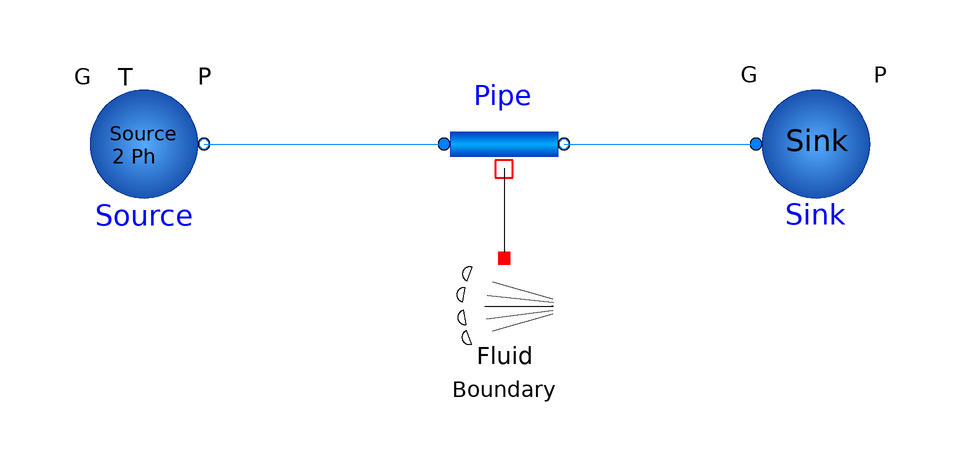

The Modelica model whose source follows is shown above as a component diagram (icons at their Placement, wires along their Line points).

model SteamCondensInAir
      FreeFluids.Interfaces.FlowSink Sink(G = 0.01388888888888889, redeclare package Medium = Water1) annotation(
        Placement(visible = true, transformation(origin = {38, -10}, extent = {{-10, -10}, {10, 10}}, rotation = 0)));
      FreeFluids.Interfaces.FlowSource Source(Elevation = 0, redeclare package Medium = Water1, P = 200000, T = 120 + 273, sourceOption = FreeFluids.Types.SourceOption.useSatGasP) annotation(
        Placement(visible = true, transformation(origin = {-74, -10}, extent = {{-10, -10}, {10, 10}}, rotation = 0)));
      FreeFluids.Pipes.PipeCondensing Pipe(redeclare package Medium = Water1, PLossFriction(displayUnit = "Pa"), condensationOption = FreeFluids.Types.CondensationOption.partialCondensation, di = 0.02, emissionCoef = 0.46, kInsul = 0.052, lTube = 100, thickness = 0.001, thicknessInsul = 0, useTubeLength = true) annotation(
        Placement(visible = true, transformation(origin = {-14, -10}, extent = {{-10, -10}, {10, 10}}, rotation = 0)));
      FreeFluids.Pipes.PipeFluidBoundary Boundary(redeclare package Medium = Air1, pMedia = 100000, tMedia = 323.15, vMedia = 0) annotation(
        Placement(visible = true, transformation(origin = {-14, -38}, extent = {{-10, -10}, {10, 10}}, rotation = 0)));
    equation
      connect(Pipe.PortB, Sink.PortA) annotation(
        Line(points = {{-4, -10}, {28, -10}}, color = {0, 127, 255}));
      connect(Source.PortB, Pipe.PortA) annotation(
        Line(points = {{-64, -10}, {-24, -10}, {-24, -10}, {-24, -10}}, color = {0, 127, 255}));
      connect(Pipe.PortH, Boundary.PortH) annotation(
        Line(points = {{-14, -14}, {-14, -14}, {-14, -28}, {-14, -28}}));
    end SteamCondensInAir;